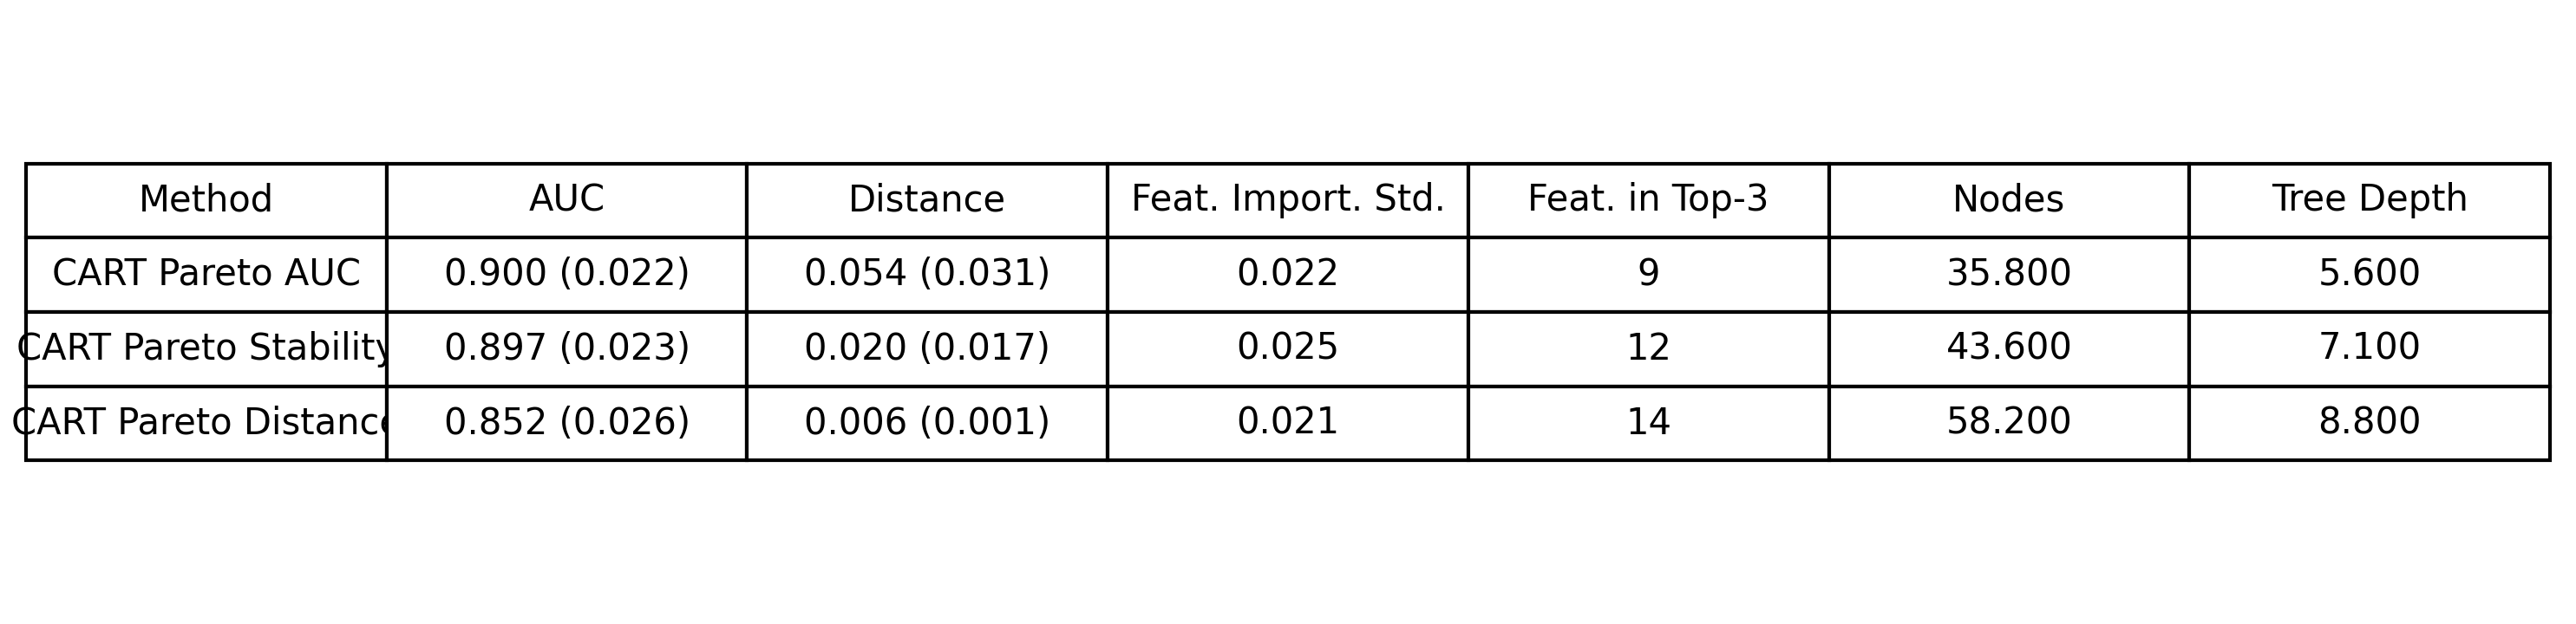

The table this chart was drawn from, first rows:
Method, AUC, Distance, Feat. Import. Std., Feat. in Top-3, Nodes, Tree Depth
CART Pareto AUC, 0.900 (0.022), 0.054 (0.031), 0.022, 9, 35.8, 5.600
CART Pareto Stability, 0.897 (0.023), 0.020 (0.017), 0.025, 12, 43.6, 7.100
CART Pareto Distance, 0.852 (0.026), 0.006 (0.001), 0.021, 14, 58.2, 8.800
